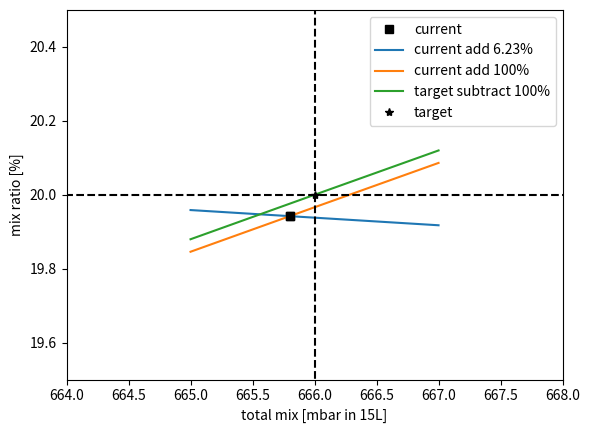

Write Python code to recreate this figure.
from __future__ import division
import matplotlib.pyplot as plt
import numpy as np

#plt.figure(1) # For the case before any tuning
#dumpx = np.array(range(588,588+349))
#storedx = np.array(range(349,588+349))
#purex = np.array(range(349,666))
#plt.plot(dumpx,((588*6.23)+((dumpx-588)*26))/(dumpx),label='dump')
#plt.plot(storedx,((349*26)+((storedx-349)*6.23))/(storedx),label='stored')
#plt.plot(purex,((666*20)+((purex-666)*100))/(purex),label='add pure')
#plt.plot(dumpx,((588*6.23)+((dumpx-588)*100))/(dumpx),label='dump')
#plt.plot([300,1050],[20,20],'--',color='black')
#plt.plot([666,666],[0,100],'--',color='black')
#plt.plot(666,20,'.',color='black')

#plt.figure(1) # After removing as much dilute mix and adding as much concentrated mix as possible 180423
#dumpx = np.array(range(330,666))
#purex = np.array(range(349,666))
#plt.plot(dumpx,(((232.7*26)+((dumpx-232.7)*6.23))/dumpx),label='dump')
#plt.plot(purex,(((666*20)+((purex-666)*100))/purex),label='add pure')
#plt.plot([300,1050],[20,20],'--',color='black')
#plt.plot([666,666],[0,100],'--',color='black')
#plt.plot(666,20,'.',color='black')

#plt.figure(1) # After removing as much dilute mix and adding as much concentrated mix as possible, then adding back some dilute mix 180425
#dumpx = np.array(range(614,667))
#purex = np.array(range(617,667))
#purex2 = np.array(range(614,667))
#plt.plot(dumpx,(((232.7*26)+((dumpx-232.7)*6.23))/dumpx),label='add 6.23%')
#plt.plot(purex,(((666*20)+((purex-666)*100))/purex),label='add 100%')
#plt.plot(purex2,(((232.7*26)+((614.3-232.7)*6.23)+((purex2-614.3)*100))/purex2),label='add 100%')
#plt.plot([300,1050],[20,20],'--',color='black')
#plt.plot([666,666],[0,100],'--',color='black')
#plt.plot(614.3,(((232.7*26)+((614.3-232.7)*6.23))/614.3),'.',color='black')
#plt.plot(666,20,'.',color='black')

#plt.figure(1) # After removing as much dilute mix and adding as much concentrated mix as possible, then adding back some dilute mix twice 180427
#dumpx = np.array(range(617,667))
#purex = np.array(range(617,667))
#purex2 = np.array(range(617,667))
#plt.plot(617.5,(((232.7*26)+((617.5-232.7)*6.23))/617.5),'s',color='black',label="current")
#plt.plot(dumpx,(((232.7*26)+((dumpx-232.7)*6.23))/dumpx),label='current add 6.23%')
#plt.plot(purex2,(((232.7*26)+((617.5-232.7)*6.23)+((purex2-617.5)*100))/purex2),label='current add 100%')
#plt.plot(purex,(((666*20)+((purex-666)*100))/purex),label='target subtract 100%')
#plt.plot([300,1050],[20,20],'--',color='black')
#plt.plot([666,666],[0,100],'--',color='black')
#plt.plot(666,20,'*',color='black',label="target")
#plt.plot(617.5,(((232.7*26)+((617.5-232.7)*6.23))/617.5),'s',color='black')

plt.figure(1) # After removing as much dilute mix and adding as much concentrated mix as possible, then adding back some dilute mix twice, then adding pure mix 180509
dumpx = np.array(range(665,668))
purex = np.array(range(665,668))
purex2 = np.array(range(665,668))
plt.plot(665.8,(((232.7*26)+((617.5-232.7)*6.23)+((665.8-617.5)*100))/665.8),'s',color='black',label="current")
plt.plot(dumpx,(((232.7*26)+(((617.5-232.7)+(dumpx-665.8))*6.23)+((665.8-617.5)*100))/dumpx),label='current add 6.23%')
plt.plot(purex2,(((232.7*26)+((617.5-232.7)*6.23)+((purex2-617.5)*100))/purex2),label='current add 100%')
plt.plot(purex,(((666*20)+((purex-666)*100))/purex),label='target subtract 100%')
plt.plot([300,1050],[20,20],'--',color='black')
plt.plot([666,666],[0,100],'--',color='black')
plt.plot(666,20,'*',color='black',label="target")
plt.plot(665.8,(((232.7*26)+((617.5-232.7)*6.23)+((665.8-617.5)*100))/665.8),'s',color='black')

plt.xlim(664,668)
plt.ylim(19.5,20.5)
plt.xlabel('total mix [mbar in 15L]')
plt.ylabel('mix ratio [%]')
plt.legend(loc='best')

plt.show()
